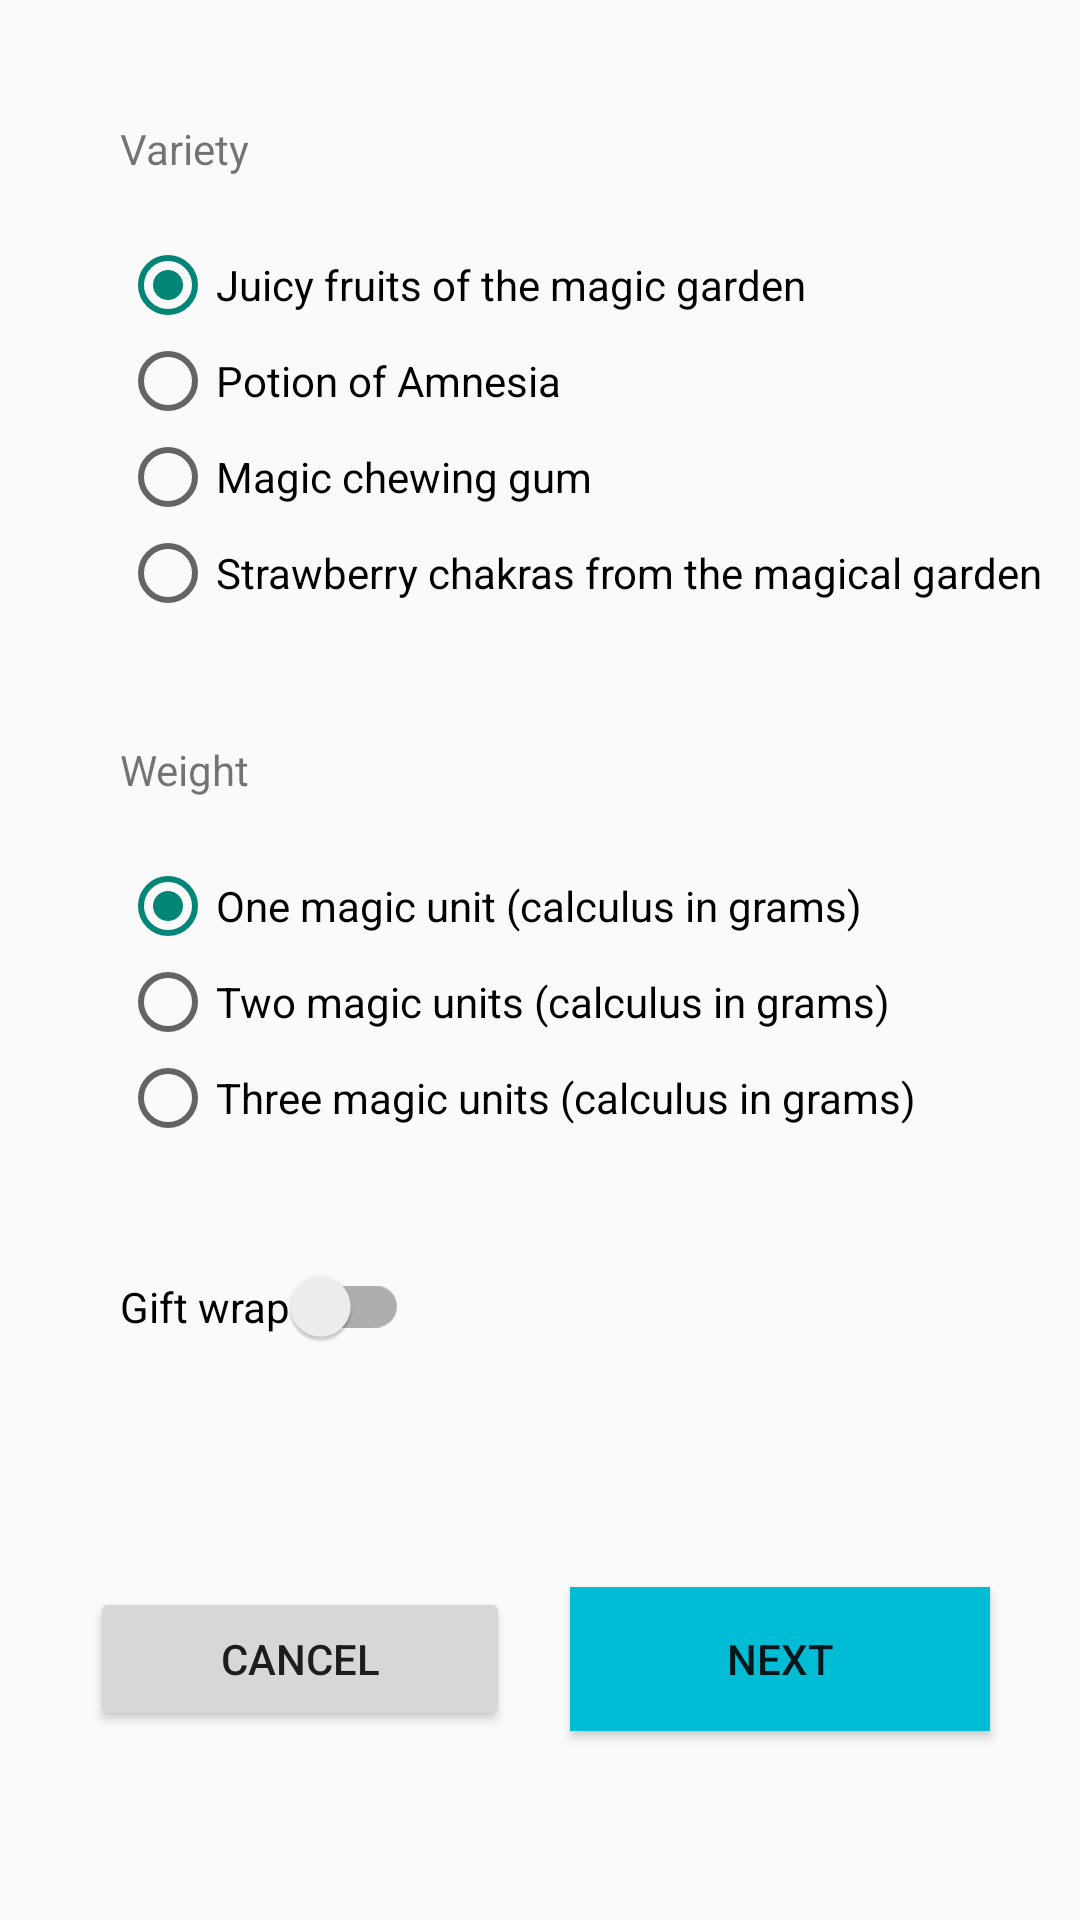

Layout XML and referenced resources for this Android screen:
<!-- AndroidManifest.xml: application theme Theme.Test337 -->
<!-- res/layout/fragment_fifth.xml -->
<?xml version="1.0" encoding="utf-8"?>
<androidx.constraintlayout.widget.ConstraintLayout xmlns:android="http://schemas.android.com/apk/res/android"
    xmlns:app="http://schemas.android.com/apk/res-auto"
    xmlns:tools="http://schemas.android.com/tools"
    android:layout_width="match_parent"
    android:layout_height="match_parent"
    tools:context=".FifthFragment">

    <TextView
        android:id="@+id/sort_cbd"
        android:layout_width="wrap_content"
        android:layout_height="wrap_content"
        android:layout_margin="40dp"
        android:text="@string/variety"
        app:layout_constraintStart_toStartOf="parent"
        app:layout_constraintTop_toTopOf="parent" />

    <RadioGroup
        android:id="@+id/fifth_choice_cbd"
        android:layout_width="wrap_content"
        android:layout_height="wrap_content"
        android:layout_marginStart="40dp"
        android:layout_marginTop="20dp"
        app:layout_constraintStart_toStartOf="parent"
        app:layout_constraintTop_toBottomOf="@id/sort_cbd">

        <RadioButton
            android:id="@+id/fifth_juicy_fruit"
            android:layout_width="wrap_content"
            android:layout_height="wrap_content"
            android:checked="true"
            android:text="@string/juicy_fruit" />

        <RadioButton
            android:id="@+id/fifth_amnesia_haze"
            android:layout_width="wrap_content"
            android:layout_height="wrap_content"
            android:text="@string/amnesia_haze" />

        <RadioButton
            android:id="@+id/fifth_bubble_gum"
            android:layout_width="wrap_content"
            android:layout_height="wrap_content"
            android:text="@string/bubble_gum" />

        <RadioButton
            android:id="@+id/fifth_strawberry"
            android:layout_width="wrap_content"
            android:layout_height="wrap_content"
            android:text="@string/strawberry" />


    </RadioGroup>


    <TextView
        android:id="@+id/weight_cbd"
        android:layout_width="wrap_content"
        android:layout_height="wrap_content"
        android:layout_margin="40dp"
        android:text="@string/weight"
        app:layout_constraintStart_toStartOf="parent"
        app:layout_constraintTop_toBottomOf="@+id/fifth_choice_cbd"

        />

    <RadioGroup
        android:id="@+id/fifth_how_many_cbd"
        android:layout_width="wrap_content"
        android:layout_height="wrap_content"
        android:layout_marginStart="40dp"
        android:layout_marginTop="20dp"
        app:layout_constraintStart_toStartOf="parent"
        app:layout_constraintTop_toBottomOf="@+id/weight_cbd">

        <RadioButton
            android:id="@+id/fifth_one"
            android:layout_width="wrap_content"
            android:layout_height="wrap_content"
            android:checked="true"
            android:text="@string/third_weight_one"
            app:layout_constraintStart_toStartOf="parent"
            app:layout_constraintTop_toTopOf="parent" />

        <RadioButton
            android:id="@+id/fifth_two"
            android:layout_width="wrap_content"
            android:layout_height="wrap_content"
            android:text="@string/third_weight_two"
            app:layout_constraintStart_toStartOf="parent"
            app:layout_constraintTop_toTopOf="parent"

            />

        <RadioButton
            android:id="@+id/fifth_three"
            android:layout_width="wrap_content"
            android:layout_height="wrap_content"
            android:text="@string/third_weight_three"
            app:layout_constraintStart_toStartOf="parent"
            app:layout_constraintTop_toTopOf="parent"

            />

    </RadioGroup>


    <com.google.android.material.switchmaterial.SwitchMaterial
        android:id="@+id/fifth_switch_cbd"
        android:layout_width="wrap_content"
        android:layout_height="wrap_content"
        android:layout_margin="40dp"
        android:text="@string/gift_warp"
        app:layout_constraintStart_toStartOf="parent"
        app:layout_constraintTop_toBottomOf="@+id/fifth_how_many_cbd"
        tools:layout_editor_absoluteX="27dp"
        tools:layout_editor_absoluteY="137dp" />

    <Button
        android:id="@+id/fifth_fragment_cancel"
        android:layout_width="140dp"
        android:layout_height="wrap_content"
        android:layout_marginVertical="80dp"
        android:layout_marginTop="30dp"
        android:layout_marginEnd="20dp"
        android:text="@string/cancel"
        app:layout_constraintEnd_toStartOf="@id/fifth_fragment_next"
        app:layout_constraintHorizontal_chainStyle="packed"
        app:layout_constraintStart_toStartOf="parent"
        app:layout_constraintTop_toBottomOf="@+id/fifth_switch_cbd" />

    <Button
        android:id="@+id/fifth_fragment_next"
        android:layout_width="140dp"
        android:layout_height="wrap_content"
        android:layout_marginVertical="80dp"
        android:layout_marginTop="80dp"
        android:background="#00BCD4"
        android:text="@string/next"
        app:layout_constraintEnd_toEndOf="parent"
        app:layout_constraintStart_toEndOf="@id/fifth_fragment_cancel"
        app:layout_constraintTop_toBottomOf="@+id/fifth_switch_cbd" />


</androidx.constraintlayout.widget.ConstraintLayout>
<!-- resources referenced by this layout -->
<resources>
  <string name="amnesia_haze">Potion of Amnesia</string>
  <string name="bubble_gum">Magic chewing gum</string>
  <string name="cancel">Cancel</string>
  <string name="gift_warp">Gift wrap</string>
  <string name="juicy_fruit">Juicy fruits of the magic garden</string>
  <string name="next">next</string>
  <string name="strawberry">Strawberry chakras from the magical garden</string>
  <string name="third_weight_one">One magic unit (calculus in grams)</string>
  <string name="third_weight_three">Three magic units (calculus in grams) </string>
  <string name="third_weight_two">Two magic units (calculus in grams)</string>
  <string name="variety">Variety</string>
  <string name="weight">Weight</string>
  <style name="Theme.Test337" parent="Theme.AppCompat.Light.NoActionBar">
          
          <item name="colorPrimary">@color/purple_500</item>
          <item name="colorPrimaryVariant">@color/purple_700</item>
          <item name="colorOnPrimary">@color/white</item>
          
          <item name="colorSecondary">@color/teal_200</item>
          <item name="colorSecondaryVariant">@color/teal_700</item>
          <item name="colorOnSecondary">@color/black</item>
          
          <item name="android:statusBarColor" tools:targetApi="l">?attr/colorPrimaryVariant</item>
          
      </style>
  <color name="purple_500">#FF6200EE</color>
  <color name="purple_700">#FF3700B3</color>
  <color name="white">#FFFFFFFF</color>
  <color name="teal_200">#FF03DAC5</color>
  <color name="teal_700">#FF018786</color>
  <color name="black">#FF000000</color>
</resources>
